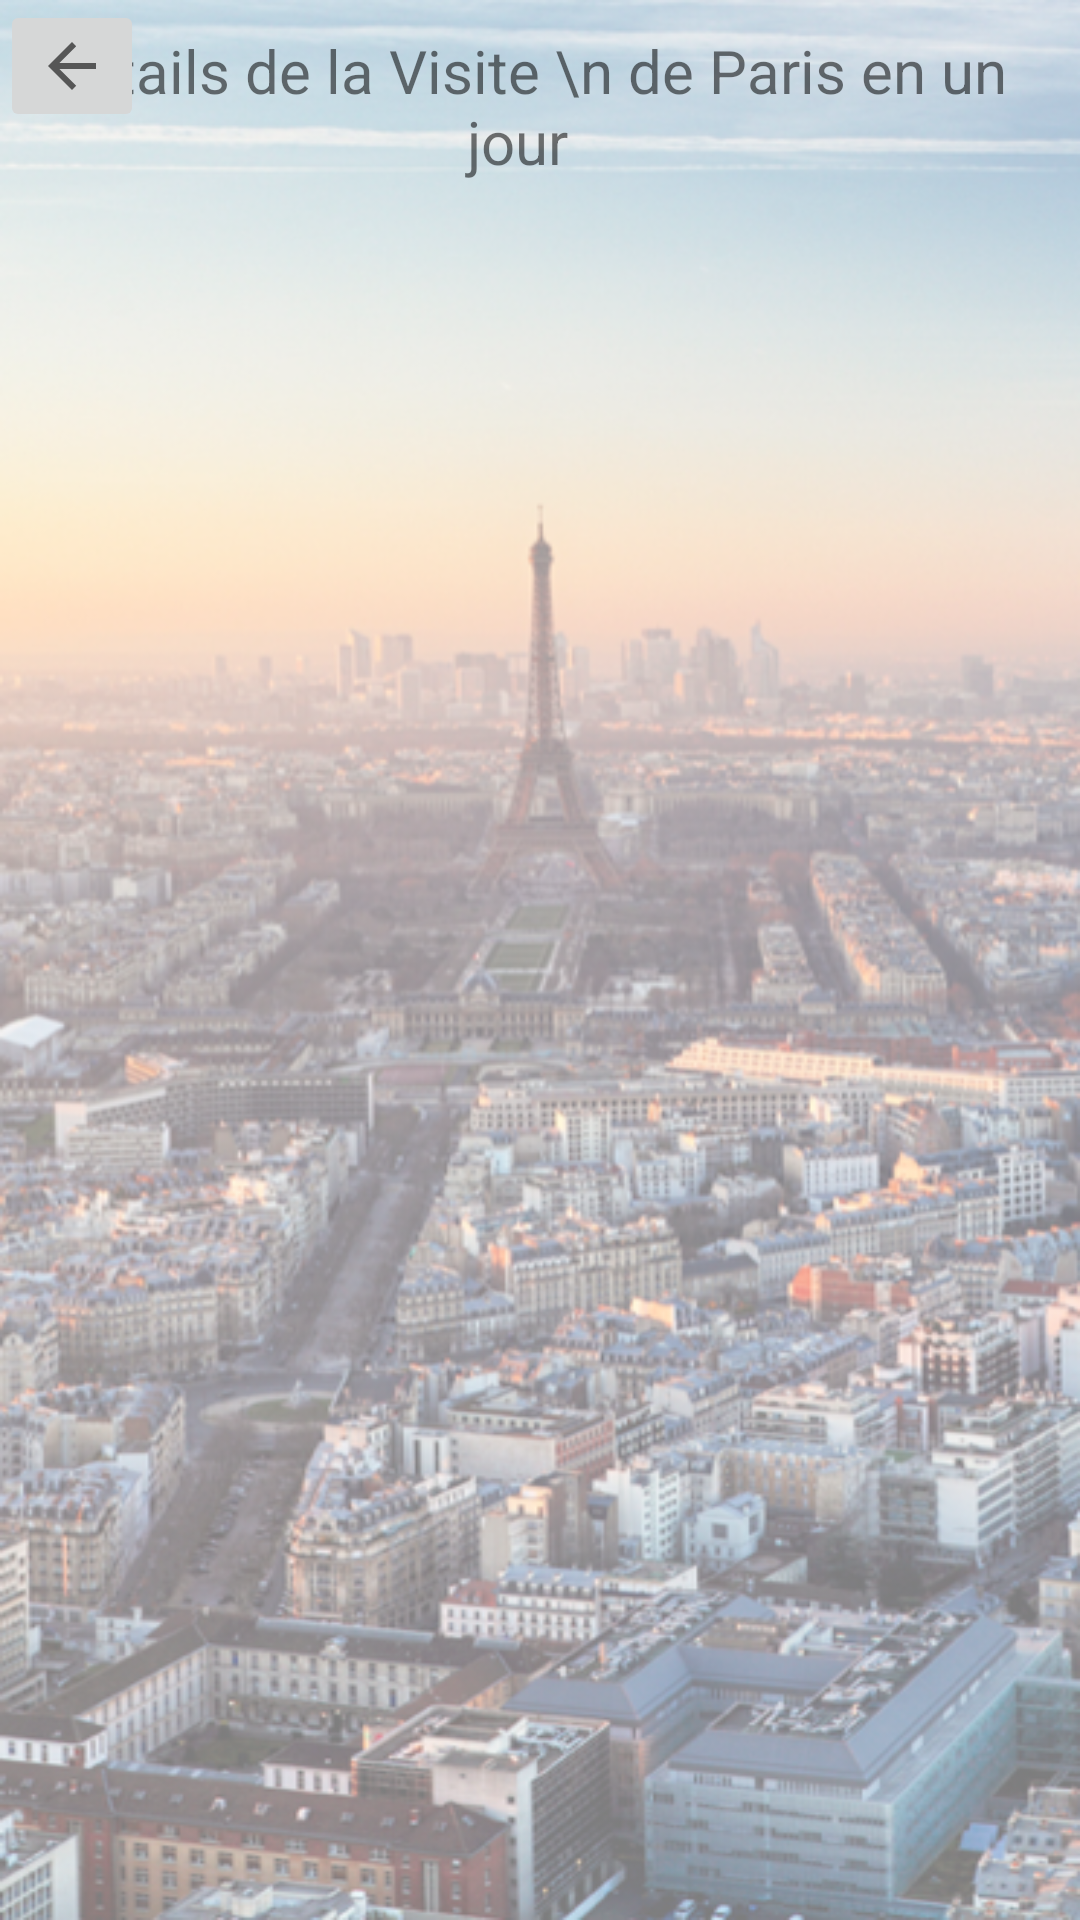

Produce the Android XML layout that renders to this screen, including the resource entries it uses.
<!-- AndroidManifest.xml: application theme Theme.Projet_MyParis -->
<!-- res/layout/activity_one_day_details.xml -->
<?xml version="1.0" encoding="utf-8"?>
<androidx.constraintlayout.widget.ConstraintLayout xmlns:android="http://schemas.android.com/apk/res/android"
    xmlns:app="http://schemas.android.com/apk/res-auto"
    xmlns:tools="http://schemas.android.com/tools"
    android:layout_width="match_parent"
    android:layout_height="match_parent"
    tools:context=".OneDayDetails"
    android:background="@drawable/fondparis">

    <TextView
        android:layout_marginTop="10dp"
        android:layout_marginEnd="10dp"
        android:id="@+id/textView16"
        android:layout_width="match_parent"
        android:layout_height="wrap_content"
        android:text="Details de la Visite \n de Paris en un jour "
        android:textSize="20sp"
        android:textAlignment="center"
        app:layout_constraintTop_toTopOf="parent" />

    <RelativeLayout
        xmlns:android="http://schemas.android.com/apk/res/android"
        xmlns:app="http://schemas.android.com/apk/res-auto"
        xmlns:tools="http://schemas.android.com/tools"
        android:layout_width="match_parent"
        android:layout_height="match_parent"
        tools:context ="com.example.projet_myparis.RestaurantsPage">

        <androidx.constraintlayout.widget.ConstraintLayout
            android:layout_width="match_parent"
            android:layout_height="match_parent">

            <androidx.recyclerview.widget.RecyclerView
                android:id="@+id/details_one_day"
                android:layout_width="match_parent"
                android:layout_height="match_parent"
                android:layout_marginTop="117dp"
                android:textStyle="bold"
                app:layout_constraintEnd_toEndOf="parent"
                app:layout_constraintTop_toTopOf="parent" />
        </androidx.constraintlayout.widget.ConstraintLayout>

        <ImageButton
            android:id="@+id/BoutonOneDayDetails"
            android:layout_width="wrap_content"
            android:layout_height="wrap_content"
            app:layout_constraintStart_toStartOf="parent"
            app:layout_constraintTop_toTopOf="parent"
            app:srcCompat="?attr/actionModeCloseDrawable" />

    </RelativeLayout>

</androidx.constraintlayout.widget.ConstraintLayout>
<!-- resources referenced by this layout -->
<resources>
  <!-- drawable fondparis: png bitmap (drawable, 514388 bytes) -->
  <style name="Theme.Projet_MyParis" parent="Theme.MaterialComponents.DayNight.NoActionBar">
          
          <item name="colorPrimary">@color/purple_500</item>
          <item name="colorPrimaryVariant">@color/purple_700</item>
          <item name="colorOnPrimary">@color/white</item>
          
          <item name="colorSecondary">@color/teal_200</item>
          <item name="colorSecondaryVariant">@color/teal_700</item>
          <item name="colorOnSecondary">@color/black</item>
          
          <item name="android:statusBarColor" tools:targetApi="l">?attr/colorPrimaryVariant</item>
          
      </style>
  <color name="purple_500">#FF6200EE</color>
  <color name="purple_700">#FF3700B3</color>
  <color name="white">#FFFFFFFF</color>
  <color name="teal_200">#FF03DAC5</color>
  <color name="teal_700">#FF018786</color>
  <color name="black">#FF000000</color>
</resources>
